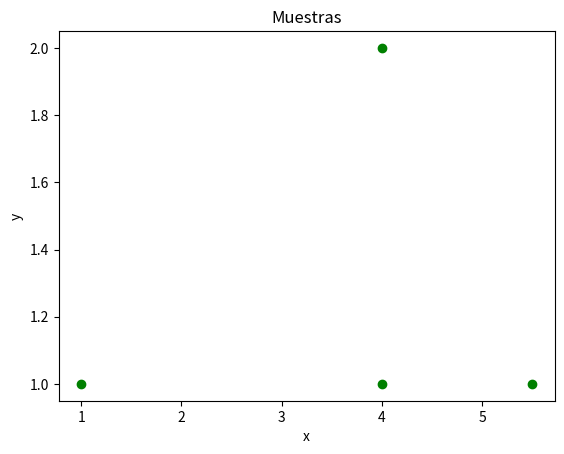
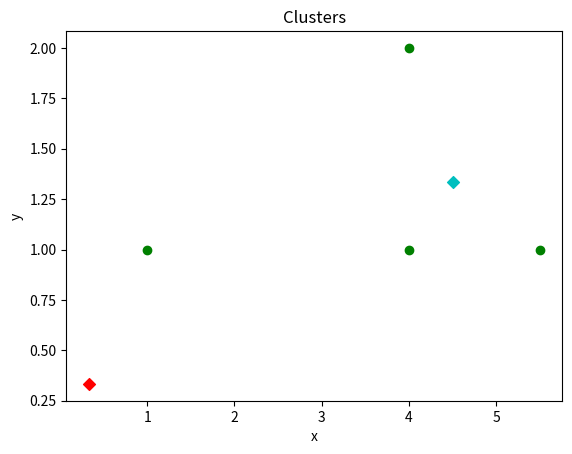

Python code for these plots, in order:
import matplotlib.pyplot as plt
import numpy as np

#muestras
x = np.array([[1, 1], [4, 1], [4, 2], [5.5, 1]])

#matriz inicial de clusters
U0 = np.array([[0, 0, 1, 1], [1, 1, 0, 0]])

#nueva matriz de clusters
U = np.zeros(shape = U0.shape)
d = np.zeros(shape = (x.shape))

while True:
    opr1 = U0[0] * x.T
    v1 = np.sum(opr1, axis=1) / np.sum(U0[0])
    opr2 = U0[1] * x.T
    v2 = np.sum(opr2, axis=1) / np.sum(U0[0])
    for xindex in range(x.shape[0]):
        d[xindex, 0] = np.sqrt((x[xindex][0] - v1[0]) ** 2 + (x[xindex][1] - v1[1]) ** 2)
        d[xindex, 1] = np.sqrt((x[xindex][0] - v2[0]) ** 2 + (x[xindex][1] - v2[1]) ** 2)
    k = np.amin(d, axis=1)
    for xindex in range(x.shape[0]):
        if k[xindex] == d[xindex][0]:
            U[0, xindex] = 1
        else:
            U[0, xindex] = 0
        if k[xindex] == d[xindex][1]:
            U[1, xindex] = 1
        else:
            U[1, xindex] = 0
    if (not np.array_equal(U, U0)):
        U0 = U
        U = np.zeros(shape=U0.shape)
    else:
        break

plt.figure(1)
plt.title("Muestras")
for xitem in x:
    plt.scatter(xitem[0], xitem[1], c='g')
plt.xlabel('x')
plt.ylabel('y')

plt.figure(2)
plt.title("Clusters")
for xitem in x:
    plt.scatter(xitem[0], xitem[1], c='g')
plt.scatter(v1[0], v1[1], c='c', marker="D")
plt.scatter(v2[0], v2[1], c='r', marker="D")
plt.xlabel('x')
plt.ylabel('y')
plt.show()
